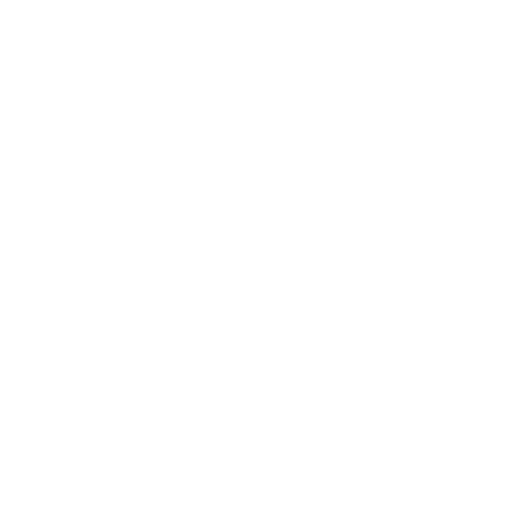
t = 0.00 s
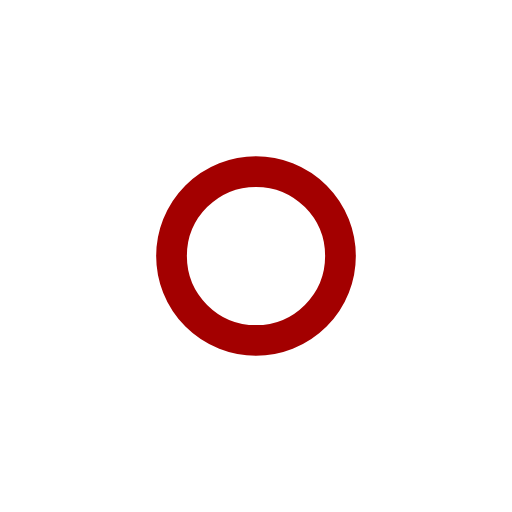
t = 0.50 s
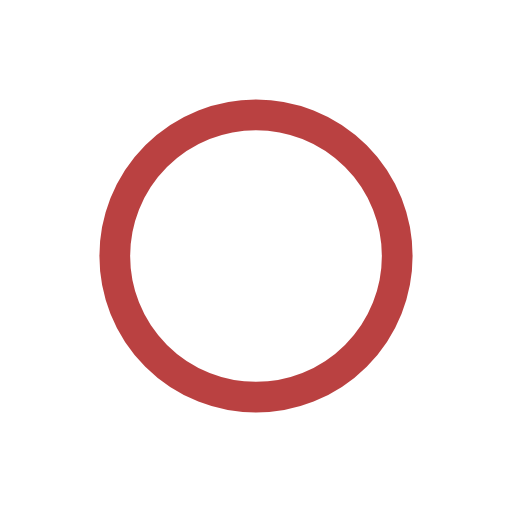
t = 1.00 s
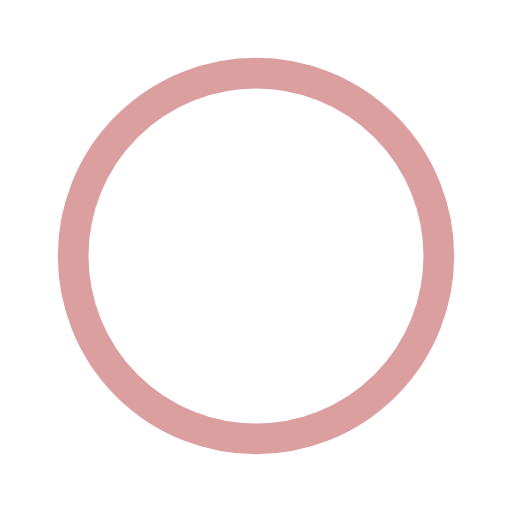
t = 1.50 s
t = 2.00 s: frame unchanged from t = 0.00 s, image omitted
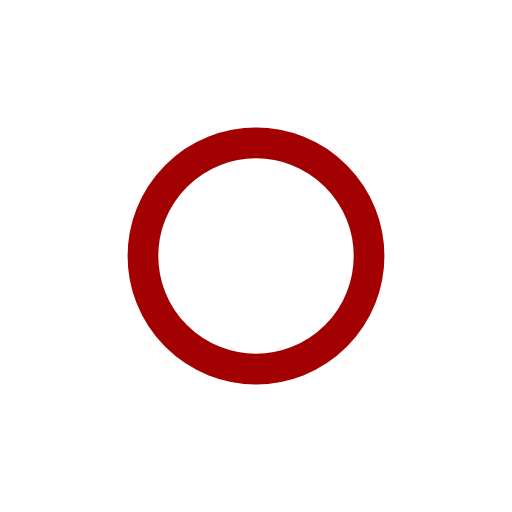
t = 2.67 s

The animated SVG that drew these frames (rendered in a browser with its animation timeline set to each time). Animation: 4 SMIL elements (animate=4); one cycle of 3.00 s, repeats indefinitely.

<?xml version="1.0" encoding="utf-8"?><svg width='200px' height='200px' xmlns="http://www.w3.org/2000/svg" viewBox="0 0 100 100" preserveAspectRatio="xMidYMid" class="uil-ripple"><rect x="0" y="0" width="100" height="100" fill="none" class="bk"></rect><g> <animate attributeName="opacity" dur="2s" repeatCount="indefinite" begin="0s" keyTimes="0;0.33;1" values="1;1;0"></animate><circle cx="50" cy="50" r="40" stroke="#a30000" fill="none" stroke-width="6" stroke-linecap="round"><animate attributeName="r" dur="2s" repeatCount="indefinite" begin="0s" keyTimes="0;0.33;1" values="0;22;44"></animate></circle></g><g><animate attributeName="opacity" dur="2s" repeatCount="indefinite" begin="1s" keyTimes="0;0.33;1" values="1;1;0"></animate><circle cx="50" cy="50" r="40" stroke="#ffffff" fill="none" stroke-width="6" stroke-linecap="round"><animate attributeName="r" dur="2s" repeatCount="indefinite" begin="1s" keyTimes="0;0.33;1" values="0;22;44"></animate></circle></g></svg>
